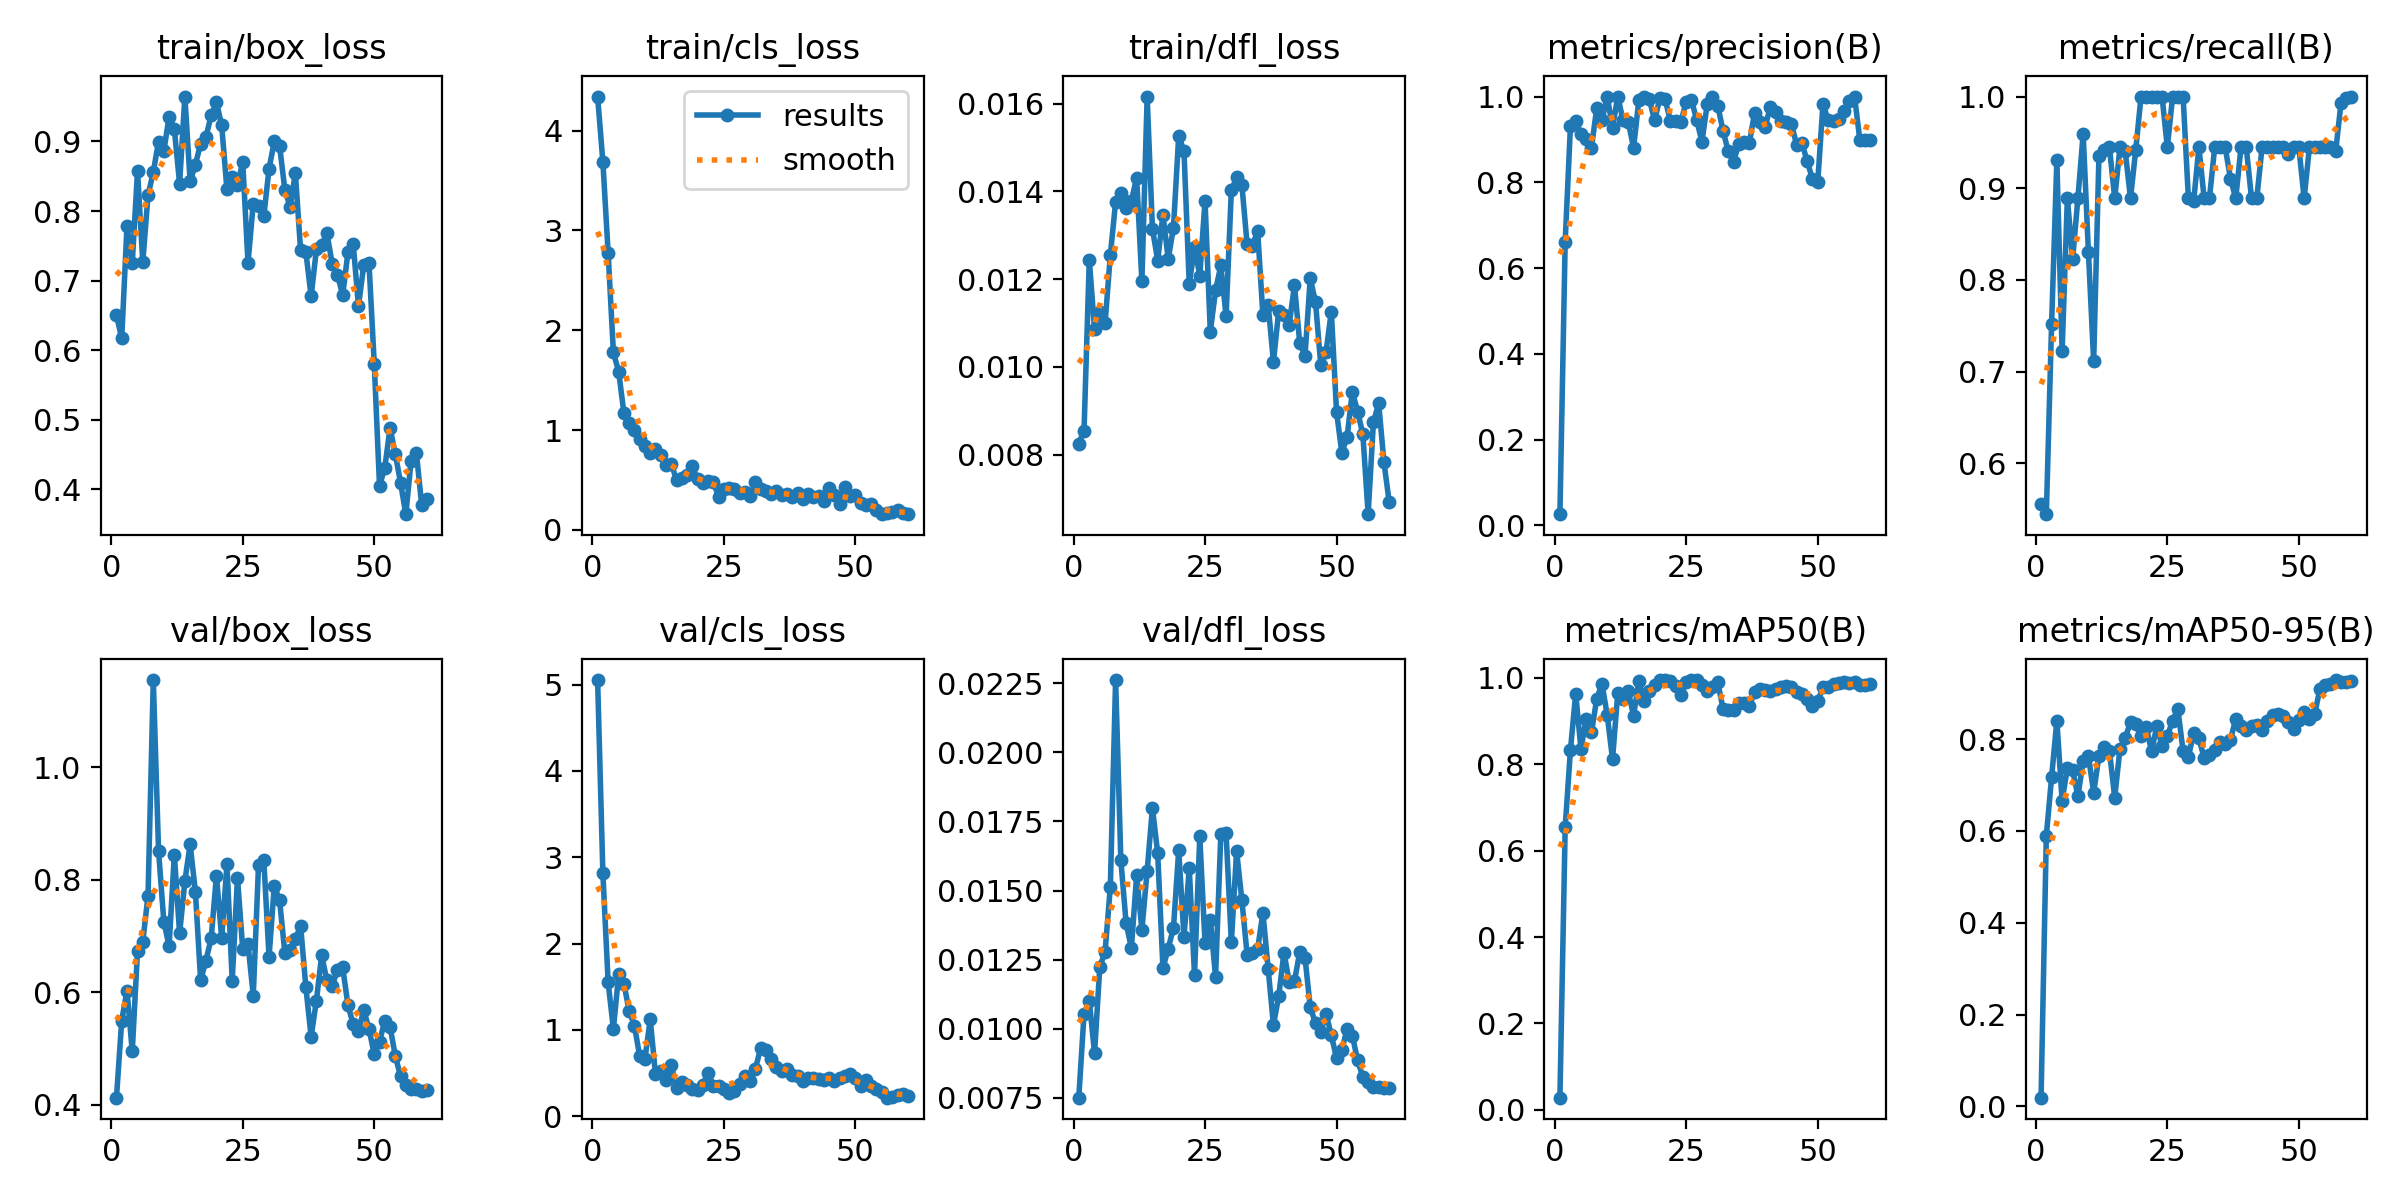

Source data for this figure (header and first rows):
epoch, time, train/box_loss, train/cls_loss, train/dfl_loss, metrics/precision(B), metrics/recall(B), metrics/mAP50(B), metrics/mAP50-95(B), val/box_loss, val/cls_loss, val/dfl_loss, lr/pg0, lr/pg1, lr/pg2
1, 41.28, 0.6503, 4.341, 0.00825, 0.02625, 0.5556, 0.02816, 0.01891, 0.4124, 5.054, 0.0075, 8e-05, 8e-05, 8e-05
2, 43.97, 0.617, 3.685, 0.00854, 0.6619, 0.5444, 0.6541, 0.5895, 0.5493, 2.812, 0.01052, 0.000177, 0.000177, 0.000177
3, 48.88, 0.7783, 2.777, 0.01244, 0.9311, 0.7515, 0.8331, 0.7168, 0.6028, 1.551, 0.01101, 0.0002708, 0.0002708, 0.0002708
4, 52.22, 0.7254, 1.777, 0.01085, 0.9436, 0.9305, 0.9632, 0.8404, 0.4949, 1.01, 0.00911, 0.0003612, 0.0003612, 0.0003612
5, 55.52, 0.8578, 1.586, 0.01124, 0.9128, 0.7222, 0.8352, 0.666, 0.6729, 1.644, 0.01224, 0.0004483, 0.0004483, 0.0004483
6, 58.7, 0.7267, 1.169, 0.01099, 0.9012, 0.8889, 0.9056, 0.7369, 0.6895, 1.533, 0.01278, 0.0005322, 0.0005322, 0.0005322
7, 63.48, 0.8226, 1.068, 0.01255, 0.881, 0.8228, 0.8742, 0.7321, 0.7714, 1.218, 0.01513, 0.0006127, 0.0006127, 0.0006127
8, 66.81, 0.8562, 0.9958, 0.01375, 0.9734, 0.8889, 0.9518, 0.6759, 1.155, 1.047, 0.02262, 0.0006899, 0.0006899, 0.0006899
9, 69.86, 0.8999, 0.9079, 0.01396, 0.9452, 0.9594, 0.9866, 0.7516, 0.8512, 0.6924, 0.0161, 0.0007638, 0.0007638, 0.0007638
10, 72.99, 0.8859, 0.8384, 0.01361, 1, 0.8304, 0.913, 0.7634, 0.7253, 0.6652, 0.01381, 0.0008345, 0.0008345, 0.0008345
11, 77.56, 0.9356, 0.767, 0.01378, 0.9275, 0.711, 0.8119, 0.6836, 0.6819, 1.122, 0.01292, 0.0009018, 0.0009018, 0.0009018
12, 81.37, 0.9173, 0.8079, 0.01431, 1, 0.935, 0.965, 0.7637, 0.8444, 0.4831, 0.01555, 0.0009658, 0.0009658, 0.0009658
13, 84.43, 0.8396, 0.7458, 0.01195, 0.9443, 0.9419, 0.9514, 0.7831, 0.7043, 0.5188, 0.01358, 0.001027, 0.001027, 0.001027
14, 87.46, 0.9646, 0.6523, 0.01616, 0.94, 0.9444, 0.9686, 0.774, 0.7969, 0.4159, 0.01571, 0.001084, 0.001084, 0.001084
15, 91.48, 0.8427, 0.6602, 0.01315, 0.8808, 0.8889, 0.9126, 0.6728, 0.8627, 0.5954, 0.01799, 0.001138, 0.001138, 0.001138
16, 95.53, 0.8667, 0.5027, 0.01242, 0.9914, 0.9444, 0.9924, 0.7794, 0.7786, 0.3221, 0.01635, 0.001189, 0.001189, 0.001189
17, 98.49, 0.8968, 0.5196, 0.01347, 1, 0.9402, 0.9459, 0.8028, 0.621, 0.3999, 0.01219, 0.001236, 0.001236, 0.001236
18, 101.5, 0.9063, 0.5541, 0.01246, 0.9936, 0.8889, 0.9707, 0.8374, 0.656, 0.3561, 0.0129, 0.001281, 0.001281, 0.001281
19, 105, 0.9376, 0.635, 0.01317, 0.9443, 0.9422, 0.9839, 0.8323, 0.6955, 0.3176, 0.01365, 0.001322, 0.001322, 0.001322
20, 109.5, 0.9565, 0.5064, 0.01527, 0.9969, 1, 0.995, 0.8061, 0.8068, 0.2973, 0.01646, 0.001359, 0.001359, 0.001359
21, 112.6, 0.9231, 0.4693, 0.01491, 0.9938, 1, 0.995, 0.8256, 0.6959, 0.3663, 0.01331, 0.00134, 0.00134, 0.00134
22, 115.6, 0.8311, 0.4864, 0.01188, 0.9424, 1, 0.9924, 0.7741, 0.8272, 0.5024, 0.0158, 0.001307, 0.001307, 0.001307
23, 118.7, 0.8496, 0.4817, 0.01273, 0.9435, 1, 0.9808, 0.8278, 0.6202, 0.352, 0.01195, 0.001274, 0.001274, 0.001274
24, 122.9, 0.8375, 0.3281, 0.01208, 0.941, 1, 0.9603, 0.7859, 0.8033, 0.3514, 0.01696, 0.001241, 0.001241, 0.001241
25, 126.6, 0.8707, 0.4118, 0.01378, 0.9883, 0.9444, 0.99, 0.8069, 0.6762, 0.3178, 0.01309, 0.001208, 0.001208, 0.001208
26, 129.9, 0.7255, 0.4231, 0.0108, 0.9929, 1, 0.995, 0.8402, 0.6852, 0.2688, 0.01395, 0.001175, 0.001175, 0.001175
27, 133, 0.8109, 0.4116, 0.01174, 0.9445, 1, 0.995, 0.8655, 0.5939, 0.2897, 0.01187, 0.001142, 0.001142, 0.001142
28, 137, 0.8071, 0.3673, 0.01231, 0.895, 1, 0.984, 0.7735, 0.8255, 0.3675, 0.01703, 0.001109, 0.001109, 0.001109
29, 141, 0.7926, 0.375, 0.01116, 0.9825, 0.8889, 0.9693, 0.7608, 0.8354, 0.4683, 0.01708, 0.001076, 0.001076, 0.001076
30, 144.1, 0.8607, 0.3419, 0.01402, 1, 0.8857, 0.9796, 0.8138, 0.6628, 0.4062, 0.01312, 0.001043, 0.001043, 0.001043
31, 147.1, 0.9004, 0.4749, 0.01432, 0.9789, 0.9444, 0.99, 0.8025, 0.7892, 0.5516, 0.01643, 0.00101, 0.00101, 0.00101
32, 150.3, 0.8942, 0.4113, 0.01415, 0.9202, 0.8889, 0.9289, 0.7588, 0.7634, 0.7913, 0.01465, 0.000977, 0.000977, 0.000977
33, 154.9, 0.8309, 0.3868, 0.01279, 0.8722, 0.8889, 0.9265, 0.7645, 0.6701, 0.7622, 0.01268, 0.000944, 0.000944, 0.000944
34, 158.4, 0.8063, 0.3557, 0.01276, 0.8483, 0.9444, 0.9254, 0.7758, 0.675, 0.6664, 0.01274, 0.000911, 0.000911, 0.000911
35, 161.3, 0.8546, 0.3936, 0.0131, 0.8901, 0.9444, 0.9408, 0.794, 0.6941, 0.5724, 0.01288, 0.000878, 0.000878, 0.000878
36, 164.4, 0.7436, 0.353, 0.01117, 0.8947, 0.9444, 0.9408, 0.7892, 0.7177, 0.5242, 0.0142, 0.000845, 0.000845, 0.000845
37, 168.6, 0.7411, 0.3599, 0.01141, 0.8912, 0.9105, 0.9351, 0.7984, 0.6084, 0.5408, 0.01217, 0.000812, 0.000812, 0.000812
38, 172.6, 0.6773, 0.325, 0.01011, 0.9626, 0.8889, 0.9677, 0.8446, 0.5206, 0.4739, 0.01013, 0.000779, 0.000779, 0.000779
39, 175.6, 0.7451, 0.3704, 0.01127, 0.9397, 0.9444, 0.9738, 0.8279, 0.5849, 0.4681, 0.01117, 0.000746, 0.000746, 0.000746
40, 178.9, 0.751, 0.3128, 0.01118, 0.9288, 0.9444, 0.9717, 0.8194, 0.6653, 0.4123, 0.01275, 0.000713, 0.000713, 0.000713
41, 182.3, 0.7685, 0.3618, 0.01096, 0.9762, 0.8889, 0.9697, 0.8287, 0.6209, 0.4446, 0.01169, 0.00068, 0.00068, 0.00068
42, 186.6, 0.7242, 0.3281, 0.01186, 0.964, 0.8889, 0.9733, 0.8319, 0.6109, 0.4431, 0.01172, 0.000647, 0.000647, 0.000647
43, 189.8, 0.7083, 0.3423, 0.01054, 0.9428, 0.9444, 0.9796, 0.8193, 0.6393, 0.4344, 0.01277, 0.000614, 0.000614, 0.000614
44, 193, 0.6793, 0.2918, 0.01025, 0.9412, 0.9444, 0.981, 0.8395, 0.6438, 0.4226, 0.01257, 0.000581, 0.000581, 0.000581
45, 196.2, 0.7408, 0.4213, 0.01202, 0.9363, 0.9444, 0.9783, 0.8531, 0.5768, 0.4403, 0.01077, 0.000548, 0.000548, 0.000548
46, 201.1, 0.7523, 0.3496, 0.01147, 0.8873, 0.9444, 0.9679, 0.8538, 0.543, 0.4042, 0.0102, 0.000515, 0.000515, 0.000515
47, 204.6, 0.6637, 0.2597, 0.01004, 0.892, 0.9444, 0.963, 0.8495, 0.5301, 0.4431, 0.00988, 0.000482, 0.000482, 0.000482
48, 207.7, 0.7222, 0.4323, 0.01034, 0.849, 0.9376, 0.9508, 0.8379, 0.5683, 0.4632, 0.01054, 0.000449, 0.000449, 0.000449
49, 210.7, 0.725, 0.3341, 0.01126, 0.8077, 0.9444, 0.9338, 0.8227, 0.5343, 0.4886, 0.00976, 0.000416, 0.000416, 0.000416
50, 214.9, 0.5801, 0.3504, 0.00897, 0.8, 0.9444, 0.9462, 0.842, 0.4894, 0.4414, 0.00893, 0.000383, 0.000383, 0.000383
51, 225.1, 0.4049, 0.2721, 0.00804, 0.9829, 0.8889, 0.9778, 0.8601, 0.5121, 0.3452, 0.00922, 0.00035, 0.00035, 0.00035
52, 232.8, 0.4311, 0.2439, 0.0084, 0.9442, 0.9444, 0.9783, 0.8448, 0.5491, 0.4168, 0.00999, 0.000317, 0.000317, 0.000317
53, 237.1, 0.4884, 0.2628, 0.00943, 0.9437, 0.9444, 0.9859, 0.8548, 0.5385, 0.351, 0.00974, 0.000284, 0.000284, 0.000284
54, 240.8, 0.4507, 0.1949, 0.00898, 0.9478, 0.9444, 0.9879, 0.9092, 0.4863, 0.3134, 0.00886, 0.000251, 0.000251, 0.000251
55, 245.1, 0.4092, 0.1632, 0.00846, 0.9673, 0.9444, 0.99, 0.9175, 0.4503, 0.2823, 0.00824, 0.000218, 0.000218, 0.000218
56, 249.2, 0.3643, 0.1683, 0.00664, 0.9898, 0.9444, 0.9879, 0.9203, 0.4342, 0.2136, 0.00807, 0.000185, 0.000185, 0.000185
57, 252.1, 0.4406, 0.1826, 0.00873, 1, 0.9402, 0.99, 0.9288, 0.427, 0.2213, 0.00789, 0.000152, 0.000152, 0.000152
58, 255.1, 0.4529, 0.2012, 0.00917, 0.8993, 0.9925, 0.984, 0.9251, 0.4271, 0.2495, 0.00787, 0.000119, 0.000119, 0.000119
59, 259, 0.3782, 0.1661, 0.00783, 0.8998, 0.9983, 0.984, 0.925, 0.4234, 0.2554, 0.00786, 8.6e-05, 8.6e-05, 8.6e-05
60, 263.4, 0.3865, 0.157, 0.00692, 0.8976, 1, 0.9867, 0.9268, 0.4262, 0.2356, 0.00786, 5.3e-05, 5.3e-05, 5.3e-05
